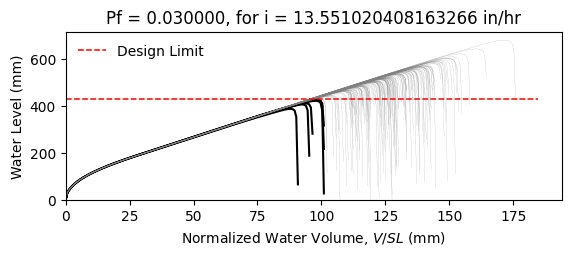

Source data for this figure (header and first rows):
W14X22, L = 360.0 in, slope = 0.020833333333333332 in/in, dead load = 6.944444444444444e-05 kip/in…
zwlim AISC Appendix 2, zwlim DAMP, zwlim Proposed for ASCE 7, zwlim Neglect Ponding, dhnom Denver, dhnom New York, dhnom New Orleans, dh Denver, dh New York, dh New Orleans, dmax
15.16, 15.45, 13.32, 15.16, 0.9441, 0.9441, 0.9441, 2.373, 2.373, 2.373, 21.96, Safe, 
15.16, 15.45, 13.32, 15.16, 0.9441, 0.9441, 0.9441, 2.373, 2.373, 2.373, 19.16, Safe, 
15.16, 15.45, 13.32, 15.16, 0.9441, 0.9441, 0.9441, 2.373, 2.373, 2.373, 18.42, Safe, 
15.16, 15.45, 13.32, 15.16, 0.9441, 0.9441, 0.9441, 2.373, 2.373, 2.373, 21.67, Safe, 
15.16, 15.45, 13.32, 15.16, 0.9441, 0.9441, 0.9441, 2.373, 2.373, 2.373, 18.17, Safe, 
15.16, 15.45, 13.32, 15.16, 0.9441, 0.9441, 0.9441, 2.373, 2.373, 2.373, 26.85, Safe, 
15.16, 15.45, 13.32, 15.16, 0.9441, 0.9441, 0.9441, 2.373, 2.373, 2.373, 20.25, Safe, 
15.16, 15.45, 13.32, 15.16, 0.9441, 0.9441, 0.9441, 2.373, 2.373, 2.373, 18.35, Safe, 
15.16, 15.45, 13.32, 15.16, 0.9441, 0.9441, 0.9441, 2.373, 2.373, 2.373, 21.17, Safe, 
15.16, 15.45, 13.32, 15.16, 0.9441, 0.9441, 0.9441, 2.373, 2.373, 2.373, 19.89, Safe, 
15.16, 15.45, 13.32, 15.16, 0.9441, 0.9441, 0.9441, 2.373, 2.373, 2.373, 17.51, Safe, 
15.16, 15.45, 13.32, 15.16, 0.9441, 0.9441, 0.9441, 2.373, 2.373, 2.373, 16.9, Safe, 
15.16, 15.45, 13.32, 15.16, 0.9441, 0.9441, 0.9441, 2.373, 2.373, 2.373, 21.37, Safe, 
15.16, 15.45, 13.32, 15.16, 0.9441, 0.9441, 0.9441, 2.373, 2.373, 2.373, 18.76, Safe, 
15.16, 15.45, 13.32, 15.16, 0.9441, 0.9441, 0.9441, 2.373, 2.373, 2.373, 21.77, Safe, 
15.16, 15.45, 13.32, 15.16, 0.9441, 0.9441, 0.9441, 2.373, 2.373, 2.373, 19.76, Safe, 
15.16, 15.45, 13.32, 15.16, 0.9441, 0.9441, 0.9441, 2.373, 2.373, 2.373, 20.42, Safe, 
15.16, 15.45, 13.32, 15.16, 0.9441, 0.9441, 0.9441, 2.373, 2.373, 2.373, 22.36, Safe, 
15.16, 15.45, 13.32, 15.16, 0.9441, 0.9441, 0.9441, 2.373, 2.373, 2.373, 18.27, Safe, 
15.16, 15.45, 13.32, 15.16, 0.9441, 0.9441, 0.9441, 2.373, 2.373, 2.373, 19.22, Safe, 
15.16, 15.45, 13.32, 15.16, 0.9441, 0.9441, 0.9441, 2.373, 2.373, 2.373, 18.19, Safe, 
15.16, 15.45, 13.32, 15.16, 0.9441, 0.9441, 0.9441, 2.373, 2.373, 2.373, 21.6, Safe, 
15.16, 15.45, 13.32, 15.16, 0.9441, 0.9441, 0.9441, 2.373, 2.373, 2.373, 22.48, Safe, 
15.16, 15.45, 13.32, 15.16, 0.9441, 0.9441, 0.9441, 2.373, 2.373, 2.373, 19.99, Safe, 
15.16, 15.45, 13.32, 15.16, 0.9441, 0.9441, 0.9441, 2.373, 2.373, 2.373, 19.11, Safe, 
15.16, 15.45, 13.32, 15.16, 0.9441, 0.9441, 0.9441, 2.373, 2.373, 2.373, 16.83, Fail, 
15.16, 15.45, 13.32, 15.16, 0.9441, 0.9441, 0.9441, 2.373, 2.373, 2.373, 21.07, Safe, 
15.16, 15.45, 13.32, 15.16, 0.9441, 0.9441, 0.9441, 2.373, 2.373, 2.373, 20.76, Safe, 
15.16, 15.45, 13.32, 15.16, 0.9441, 0.9441, 0.9441, 2.373, 2.373, 2.373, 18.37, Safe, 
15.16, 15.45, 13.32, 15.16, 0.9441, 0.9441, 0.9441, 2.373, 2.373, 2.373, 23.21, Safe, 
15.16, 15.45, 13.32, 15.16, 0.9441, 0.9441, 0.9441, 2.373, 2.373, 2.373, 20.37, Safe, 
15.16, 15.45, 13.32, 15.16, 0.9441, 0.9441, 0.9441, 2.373, 2.373, 2.373, 21.11, Safe, 
15.16, 15.45, 13.32, 15.16, 0.9441, 0.9441, 0.9441, 2.373, 2.373, 2.373, 18.93, Safe, 
15.16, 15.45, 13.32, 15.16, 0.9441, 0.9441, 0.9441, 2.373, 2.373, 2.373, 22.53, Safe, 
15.16, 15.45, 13.32, 15.16, 0.9441, 0.9441, 0.9441, 2.373, 2.373, 2.373, 21.42, Safe, 
15.16, 15.45, 13.32, 15.16, 0.9441, 0.9441, 0.9441, 2.373, 2.373, 2.373, 18.3, Safe, 
15.16, 15.45, 13.32, 15.16, 0.9441, 0.9441, 0.9441, 2.373, 2.373, 2.373, 20.73, Safe, 
15.16, 15.45, 13.32, 15.16, 0.9441, 0.9441, 0.9441, 2.373, 2.373, 2.373, 21.08, Safe, 
15.16, 15.45, 13.32, 15.16, 0.9441, 0.9441, 0.9441, 2.373, 2.373, 2.373, 21.96, Safe, 
15.16, 15.45, 13.32, 15.16, 0.9441, 0.9441, 0.9441, 2.373, 2.373, 2.373, 17.71, Safe, 
15.16, 15.45, 13.32, 15.16, 0.9441, 0.9441, 0.9441, 2.373, 2.373, 2.373, 22.44, Safe, 
15.16, 15.45, 13.32, 15.16, 0.9441, 0.9441, 0.9441, 2.373, 2.373, 2.373, 18.94, Safe, 
15.16, 15.45, 13.32, 15.16, 0.9441, 0.9441, 0.9441, 2.373, 2.373, 2.373, 19.9, Safe, 
15.16, 15.45, 13.32, 15.16, 0.9441, 0.9441, 0.9441, 2.373, 2.373, 2.373, 19.41, Safe, 
15.16, 15.45, 13.32, 15.16, 0.9441, 0.9441, 0.9441, 2.373, 2.373, 2.373, 22.17, Safe, 
15.16, 15.45, 13.32, 15.16, 0.9441, 0.9441, 0.9441, 2.373, 2.373, 2.373, 17.3, Safe, 
15.16, 15.45, 13.32, 15.16, 0.9441, 0.9441, 0.9441, 2.373, 2.373, 2.373, 20.23, Safe, 
15.16, 15.45, 13.32, 15.16, 0.9441, 0.9441, 0.9441, 2.373, 2.373, 2.373, 18.92, Safe, 
15.16, 15.45, 13.32, 15.16, 0.9441, 0.9441, 0.9441, 2.373, 2.373, 2.373, 20.29, Safe, 
15.16, 15.45, 13.32, 15.16, 0.9441, 0.9441, 0.9441, 2.373, 2.373, 2.373, 18.48, Safe, 
15.16, 15.45, 13.32, 15.16, 0.9441, 0.9441, 0.9441, 2.373, 2.373, 2.373, 21.63, Safe, 
15.16, 15.45, 13.32, 15.16, 0.9441, 0.9441, 0.9441, 2.373, 2.373, 2.373, 16.21, Fail, 
15.16, 15.45, 13.32, 15.16, 0.9441, 0.9441, 0.9441, 2.373, 2.373, 2.373, 20.35, Safe, 
15.16, 15.45, 13.32, 15.16, 0.9441, 0.9441, 0.9441, 2.373, 2.373, 2.373, 18.91, Safe, 
15.16, 15.45, 13.32, 15.16, 0.9441, 0.9441, 0.9441, 2.373, 2.373, 2.373, 23.09, Safe, 
15.16, 15.45, 13.32, 15.16, 0.9441, 0.9441, 0.9441, 2.373, 2.373, 2.373, 18.81, Safe, 
15.16, 15.45, 13.32, 15.16, 0.9441, 0.9441, 0.9441, 2.373, 2.373, 2.373, 19.9, Safe, 
15.16, 15.45, 13.32, 15.16, 0.9441, 0.9441, 0.9441, 2.373, 2.373, 2.373, 18.77, Safe, 
15.16, 15.45, 13.32, 15.16, 0.9441, 0.9441, 0.9441, 2.373, 2.373, 2.373, 16.98, Safe, 
... 142 more rows
